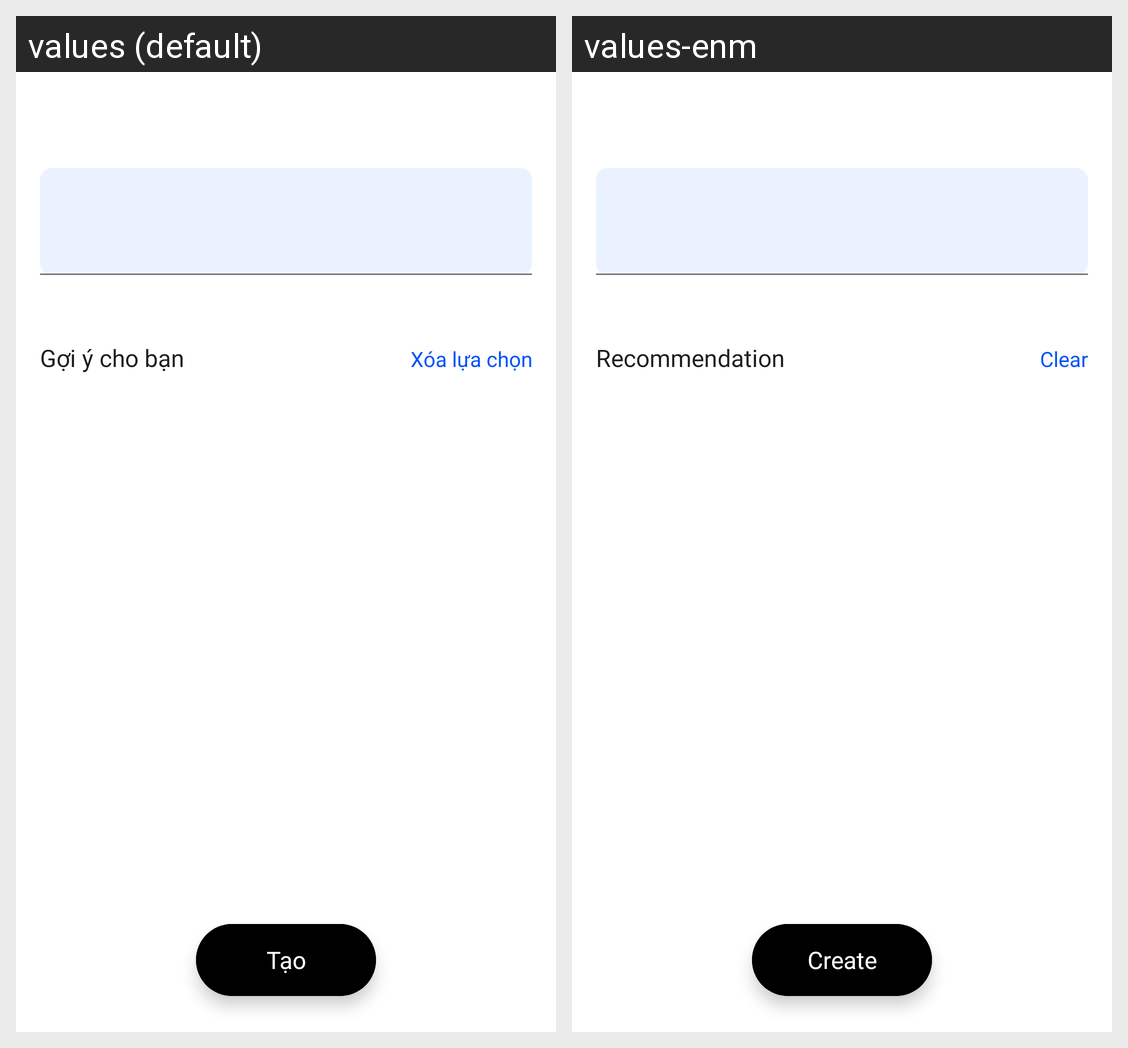

This grid shows one Android layout under two languages. Give, for every string resource on the screen, its name, the default text and each shown locale's text.
Android screen res/layout/activity_create_playlist.xml rendered under 2 locales, left to right: values (default), values-enm. Device: Nexus 5 (rendered at 1080×1920; each locale shown at half size, 540×960, under a caption strip naming it); theme Theme.Spotify_app.
Strings drawn on this screen, with the default value and each locale's value (text and hints the layout hard-codes, and strings that could not be matched under every locale, appear in the picture but are not listed):

label_recomendation
  values: Gợi ý cho bạn
  values-enm: Recommendation

label_clear_choices
  values: Xóa lựa chọn
  values-enm: Clear

button_create
  values: Tạo
  values-enm: Create
